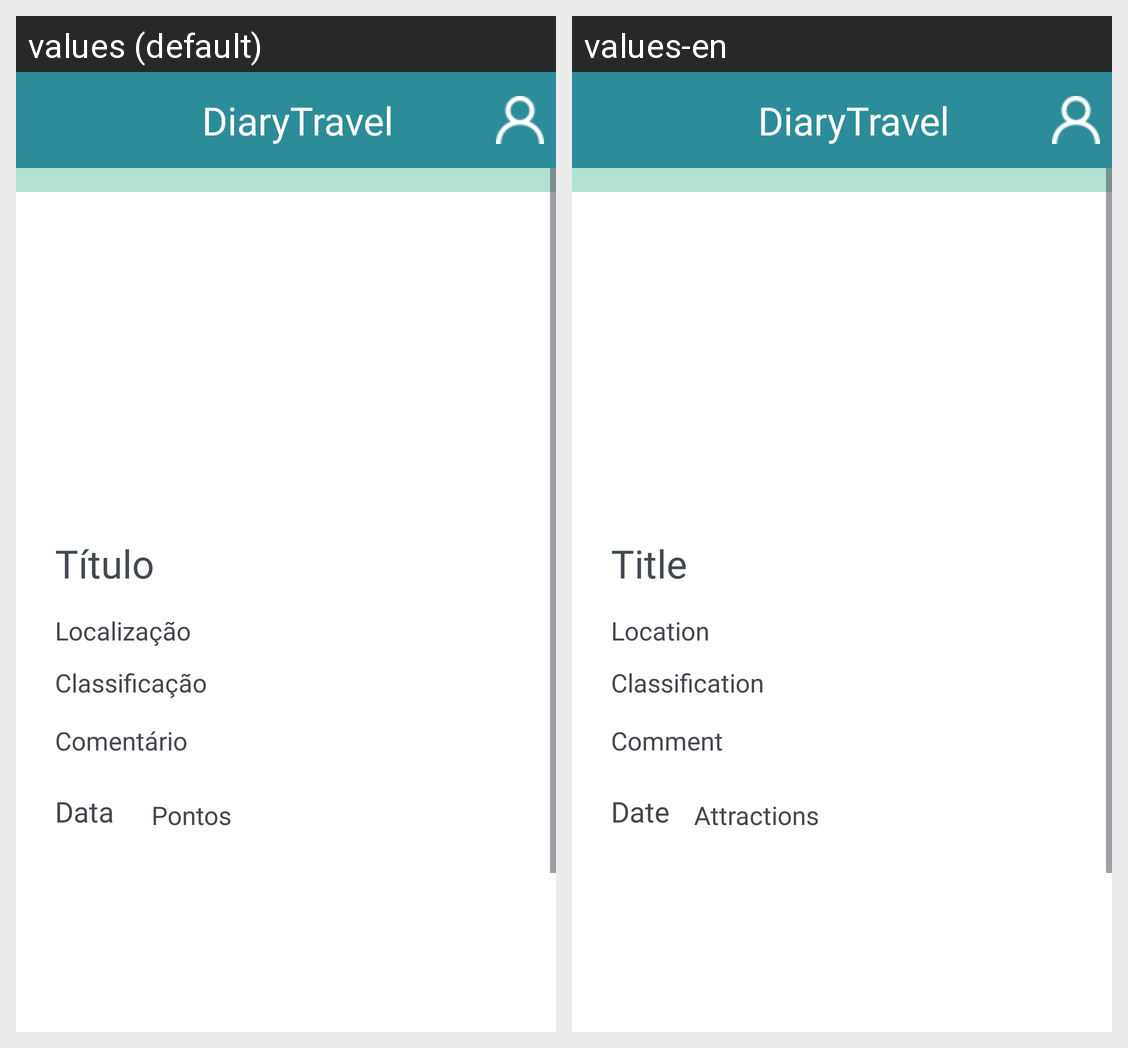

Translations of the strings shown on this Android screen, per locale in the grid:
Android screen res/layout/activity_ver_viagens.xml rendered under 2 locales, left to right: values (default), values-en. Device: Nexus 5 (rendered at 1080×1920; each locale shown at half size, 540×960, under a caption strip naming it); theme Theme.DiaryTravel.
Strings drawn on this screen, with the default value and each locale's value (text and hints the layout hard-codes, and strings that could not be matched under every locale, appear in the picture but are not listed):

titulo
  values: Título
  values-en: Title

data
  values: Data
  values-en: Date

comentario
  values: Comentário
  values-en: Comment

classificacao
  values: Classificação
  values-en: Classification

localizacao
  values: Localização
  values-en: Location

pontos
  values: Pontos
  values-en: Attractions
